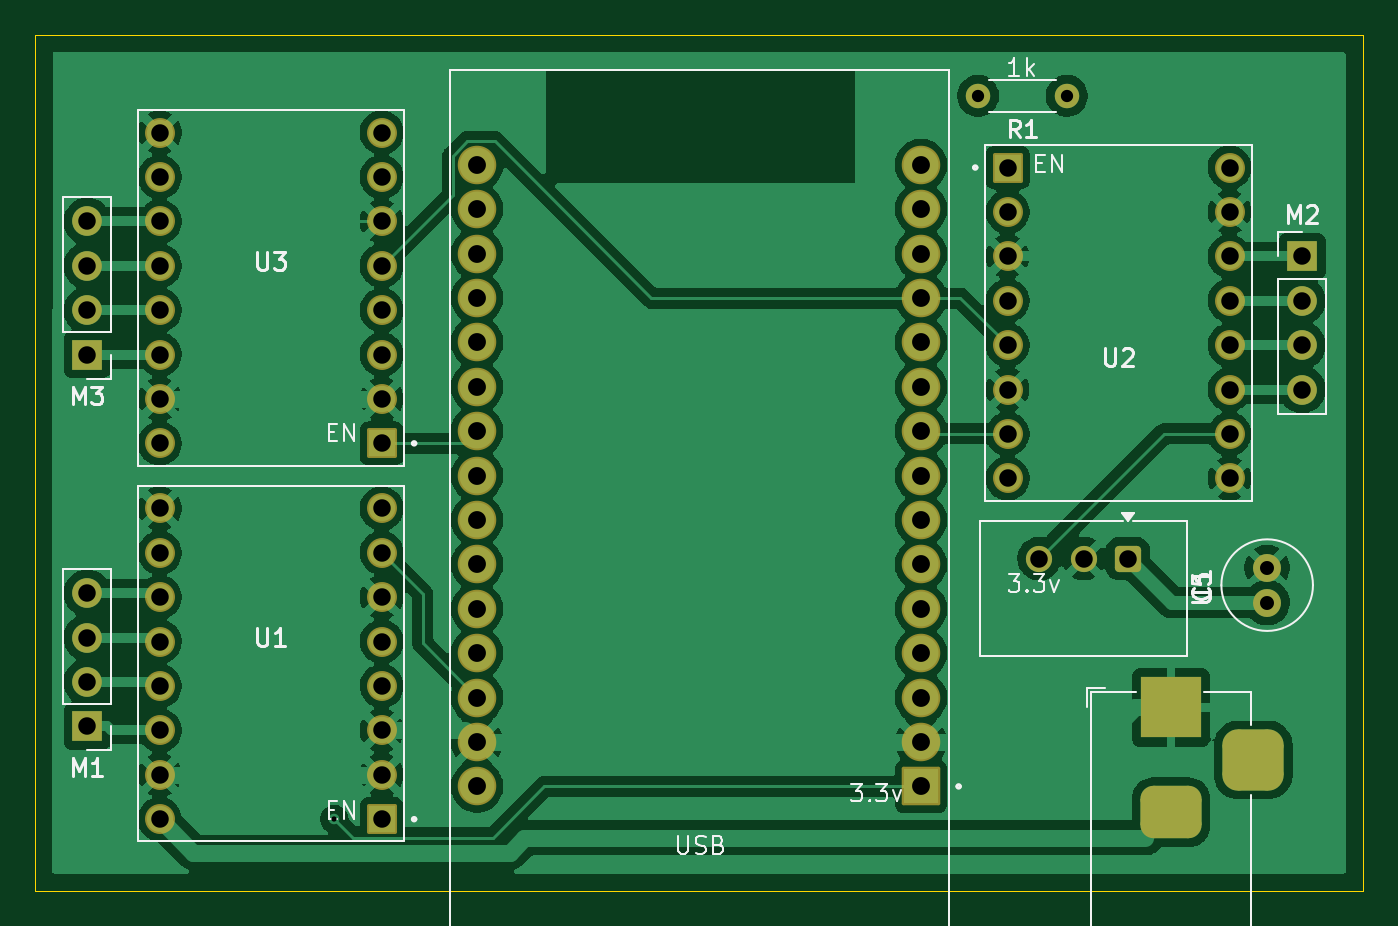
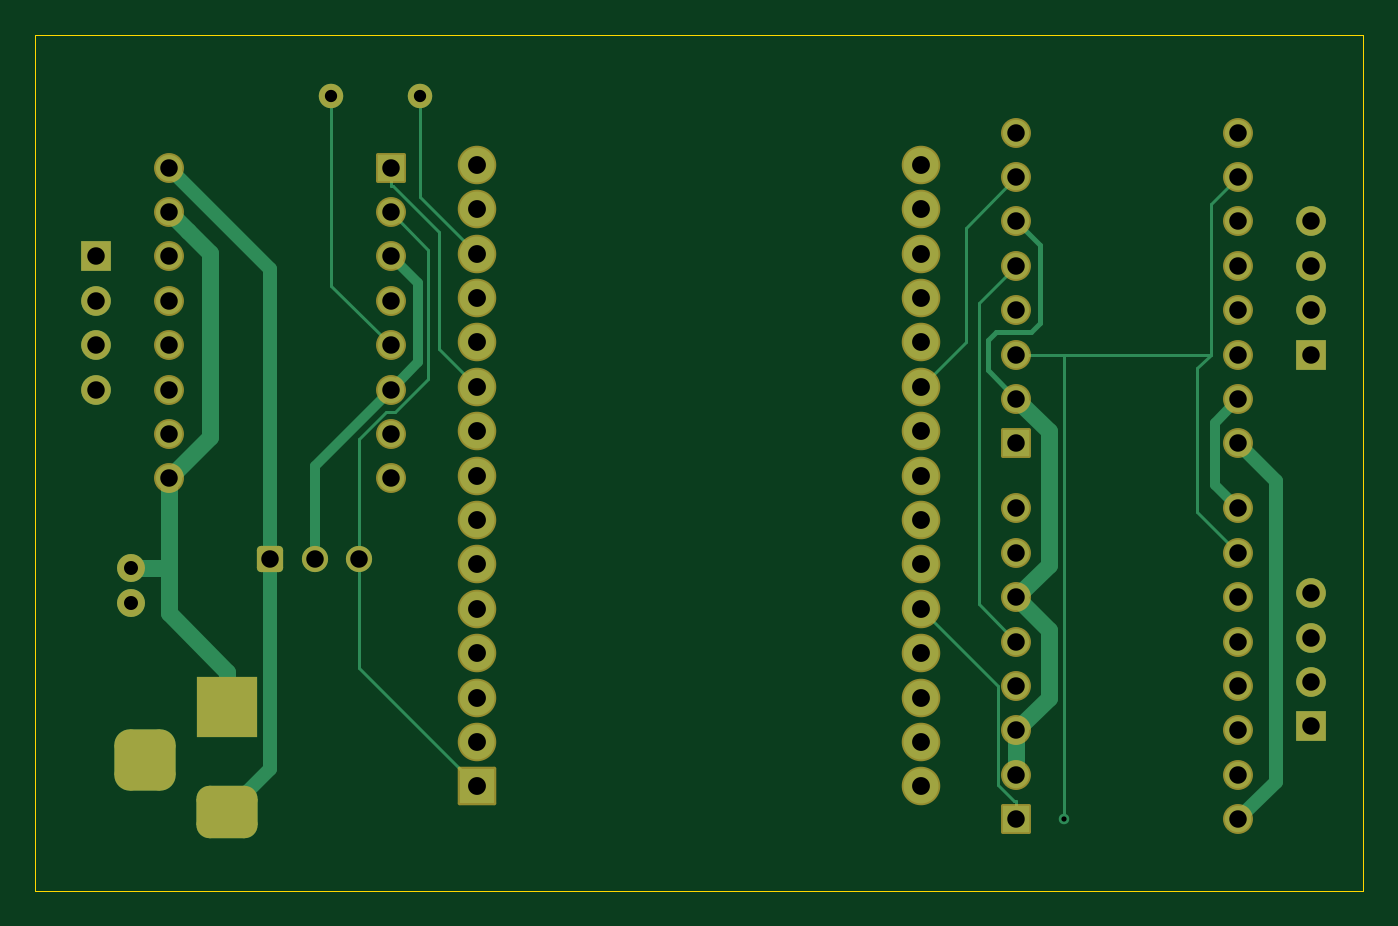
Circuit board: 10 layer files. Board 76.0 x 49.0 mm.
- bottom_copper: Circuit Board V2-B_Cu.gbl (8972 bytes)
- bottom_mask: Circuit Board V2-B_Mask.gbs (4416 bytes)
- paste: Circuit Board V2-B_Paste.gbp (497 bytes)
- bottom_silk: Circuit Board V2-B_Silkscreen.gbo (498 bytes)
- outline: Circuit Board V2-Edge_Cuts.gm1 (733 bytes)
- top_copper: Circuit Board V2-F_Cu.gtl (206193 bytes)
- top_mask: Circuit Board V2-F_Mask.gts (4416 bytes)
- paste: Circuit Board V2-F_Paste.gtp (497 bytes)
- top_silk: Circuit Board V2-F_Silkscreen.gto (19172 bytes)
- drill: Circuit Board V2.drl (1604 bytes)

=== bottom_copper: Circuit Board V2-B_Cu.gbl (8972 bytes, source omitted) ===
=== bottom_mask: Circuit Board V2-B_Mask.gbs ===
G04 #@! TF.GenerationSoftware,KiCad,Pcbnew,10.0.0*
G04 #@! TF.CreationDate,2026-04-18T18:01:21+10:00*
G04 #@! TF.ProjectId,Circuit Board V2,43697263-7569-4742-9042-6f6172642056,rev?*
G04 #@! TF.SameCoordinates,Original*
G04 #@! TF.FileFunction,Soldermask,Bot*
G04 #@! TF.FilePolarity,Negative*
%FSLAX46Y46*%
G04 Gerber Fmt 4.6, Leading zero omitted, Abs format (unit mm)*
G04 Created by KiCad (PCBNEW 10.0.0) date 2026-04-18 18:01:21*
%MOMM*%
%LPD*%
G01*
G04 APERTURE LIST*
G04 Aperture macros list*
%AMRoundRect*
0 Rectangle with rounded corners*
0 $1 Rounding radius*
0 $2 $3 $4 $5 $6 $7 $8 $9 X,Y pos of 4 corners*
0 Add a 4 corners polygon primitive as box body*
4,1,4,$2,$3,$4,$5,$6,$7,$8,$9,$2,$3,0*
0 Add four circle primitives for the rounded corners*
1,1,$1+$1,$2,$3*
1,1,$1+$1,$4,$5*
1,1,$1+$1,$6,$7*
1,1,$1+$1,$8,$9*
0 Add four rect primitives between the rounded corners*
20,1,$1+$1,$2,$3,$4,$5,0*
20,1,$1+$1,$4,$5,$6,$7,0*
20,1,$1+$1,$6,$7,$8,$9,0*
20,1,$1+$1,$8,$9,$2,$3,0*%
G04 Aperture macros list end*
%ADD10C,1.600000*%
%ADD11RoundRect,0.102000X-0.754000X-0.754000X0.754000X-0.754000X0.754000X0.754000X-0.754000X0.754000X0*%
%ADD12C,1.712000*%
%ADD13R,1.700000X1.700000*%
%ADD14C,1.700000*%
%ADD15RoundRect,0.102000X0.754000X0.754000X-0.754000X0.754000X-0.754000X-0.754000X0.754000X-0.754000X0*%
%ADD16RoundRect,0.250001X-0.499999X0.499999X-0.499999X-0.499999X0.499999X-0.499999X0.499999X0.499999X0*%
%ADD17C,1.500000*%
%ADD18C,1.400000*%
%ADD19R,3.500000X3.500000*%
%ADD20RoundRect,0.750000X1.000000X-0.750000X1.000000X0.750000X-1.000000X0.750000X-1.000000X-0.750000X0*%
%ADD21RoundRect,0.875000X0.875000X-0.875000X0.875000X0.875000X-0.875000X0.875000X-0.875000X-0.875000X0*%
%ADD22RoundRect,0.102000X1.000000X1.000000X-1.000000X1.000000X-1.000000X-1.000000X1.000000X-1.000000X0*%
%ADD23C,2.204000*%
G04 APERTURE END LIST*
D10*
X108000000Y-108500000D03*
X108000000Y-106500000D03*
D11*
X93150000Y-83610000D03*
D12*
X93150000Y-86150000D03*
X93150000Y-88690000D03*
X93150000Y-91230000D03*
X93150000Y-93770000D03*
X93150000Y-96310000D03*
X93150000Y-98850000D03*
X93150000Y-101390000D03*
X105850000Y-83610000D03*
X105850000Y-86150000D03*
X105850000Y-88690000D03*
X105850000Y-91230000D03*
X105850000Y-93770000D03*
X105850000Y-96310000D03*
X105850000Y-98850000D03*
X105850000Y-101390000D03*
D13*
X40500000Y-94310000D03*
D14*
X40500000Y-91770000D03*
X40500000Y-89230000D03*
X40500000Y-86690000D03*
D13*
X110000000Y-88690000D03*
D14*
X110000000Y-91230000D03*
X110000000Y-93770000D03*
X110000000Y-96310000D03*
D15*
X57350000Y-120890000D03*
D12*
X57350000Y-118350000D03*
X57350000Y-115810000D03*
X57350000Y-113270000D03*
X57350000Y-110730000D03*
X57350000Y-108190000D03*
X57350000Y-105650000D03*
X57350000Y-103110000D03*
X44650000Y-120890000D03*
X44650000Y-118350000D03*
X44650000Y-115810000D03*
X44650000Y-113270000D03*
X44650000Y-110730000D03*
X44650000Y-108190000D03*
X44650000Y-105650000D03*
X44650000Y-103110000D03*
D16*
X100040000Y-105982500D03*
D17*
X97500000Y-105982500D03*
X94960000Y-105982500D03*
D18*
X96540000Y-79500000D03*
X91460000Y-79500000D03*
D15*
X57350000Y-99390000D03*
D12*
X57350000Y-96850000D03*
X57350000Y-94310000D03*
X57350000Y-91770000D03*
X57350000Y-89230000D03*
X57350000Y-86690000D03*
X57350000Y-84150000D03*
X57350000Y-81610000D03*
X44650000Y-99390000D03*
X44650000Y-96850000D03*
X44650000Y-94310000D03*
X44650000Y-91770000D03*
X44650000Y-89230000D03*
X44650000Y-86690000D03*
X44650000Y-84150000D03*
X44650000Y-81610000D03*
D19*
X102500000Y-114500000D03*
D20*
X102500000Y-120500000D03*
D21*
X107200000Y-117500000D03*
D22*
X88200000Y-119015000D03*
D23*
X88200000Y-116475000D03*
X88200000Y-113935000D03*
X88200000Y-111395000D03*
X88200000Y-108855000D03*
X88200000Y-106315000D03*
X88200000Y-103775000D03*
X88200000Y-101235000D03*
X88200000Y-98695000D03*
X88200000Y-96155000D03*
X88200000Y-93615000D03*
X88200000Y-91075000D03*
X88200000Y-88535000D03*
X88200000Y-85995000D03*
X88200000Y-83455000D03*
X62800000Y-83455000D03*
X62800000Y-85995000D03*
X62800000Y-88535000D03*
X62800000Y-91075000D03*
X62800000Y-93615000D03*
X62800000Y-96155000D03*
X62800000Y-98695000D03*
X62800000Y-101235000D03*
X62800000Y-103775000D03*
X62800000Y-106315000D03*
X62800000Y-108855000D03*
X62800000Y-111395000D03*
X62800000Y-113935000D03*
X62800000Y-116475000D03*
X62800000Y-119015000D03*
D13*
X40500000Y-115580000D03*
D14*
X40500000Y-113040000D03*
X40500000Y-110500000D03*
X40500000Y-107960000D03*
M02*

=== paste: Circuit Board V2-B_Paste.gbp ===
G04 #@! TF.GenerationSoftware,KiCad,Pcbnew,10.0.0*
G04 #@! TF.CreationDate,2026-04-18T18:01:21+10:00*
G04 #@! TF.ProjectId,Circuit Board V2,43697263-7569-4742-9042-6f6172642056,rev?*
G04 #@! TF.SameCoordinates,Original*
G04 #@! TF.FileFunction,Paste,Bot*
G04 #@! TF.FilePolarity,Positive*
%FSLAX46Y46*%
G04 Gerber Fmt 4.6, Leading zero omitted, Abs format (unit mm)*
G04 Created by KiCad (PCBNEW 10.0.0) date 2026-04-18 18:01:21*
%MOMM*%
%LPD*%
G01*
G04 APERTURE LIST*
G04 APERTURE END LIST*
M02*

=== bottom_silk: Circuit Board V2-B_Silkscreen.gbo ===
G04 #@! TF.GenerationSoftware,KiCad,Pcbnew,10.0.0*
G04 #@! TF.CreationDate,2026-04-18T18:01:21+10:00*
G04 #@! TF.ProjectId,Circuit Board V2,43697263-7569-4742-9042-6f6172642056,rev?*
G04 #@! TF.SameCoordinates,Original*
G04 #@! TF.FileFunction,Legend,Bot*
G04 #@! TF.FilePolarity,Positive*
%FSLAX46Y46*%
G04 Gerber Fmt 4.6, Leading zero omitted, Abs format (unit mm)*
G04 Created by KiCad (PCBNEW 10.0.0) date 2026-04-18 18:01:21*
%MOMM*%
%LPD*%
G01*
G04 APERTURE LIST*
G04 APERTURE END LIST*
M02*

=== outline: Circuit Board V2-Edge_Cuts.gm1 ===
G04 #@! TF.GenerationSoftware,KiCad,Pcbnew,10.0.0*
G04 #@! TF.CreationDate,2026-04-18T18:01:22+10:00*
G04 #@! TF.ProjectId,Circuit Board V2,43697263-7569-4742-9042-6f6172642056,rev?*
G04 #@! TF.SameCoordinates,Original*
G04 #@! TF.FileFunction,Profile,NP*
%FSLAX46Y46*%
G04 Gerber Fmt 4.6, Leading zero omitted, Abs format (unit mm)*
G04 Created by KiCad (PCBNEW 10.0.0) date 2026-04-18 18:01:22*
%MOMM*%
%LPD*%
G01*
G04 APERTURE LIST*
G04 #@! TA.AperFunction,Profile*
%ADD10C,0.050000*%
G04 #@! TD*
G04 APERTURE END LIST*
D10*
X37500000Y-76000000D02*
X37500000Y-125000000D01*
X37500000Y-76000000D02*
X113500000Y-76000000D01*
X113500000Y-76000000D02*
X113500000Y-125000000D01*
X113500000Y-125000000D02*
X37500000Y-125000000D01*
M02*

=== top_copper: Circuit Board V2-F_Cu.gtl (206193 bytes, source omitted) ===
=== top_mask: Circuit Board V2-F_Mask.gts ===
G04 #@! TF.GenerationSoftware,KiCad,Pcbnew,10.0.0*
G04 #@! TF.CreationDate,2026-04-18T18:01:21+10:00*
G04 #@! TF.ProjectId,Circuit Board V2,43697263-7569-4742-9042-6f6172642056,rev?*
G04 #@! TF.SameCoordinates,Original*
G04 #@! TF.FileFunction,Soldermask,Top*
G04 #@! TF.FilePolarity,Negative*
%FSLAX46Y46*%
G04 Gerber Fmt 4.6, Leading zero omitted, Abs format (unit mm)*
G04 Created by KiCad (PCBNEW 10.0.0) date 2026-04-18 18:01:21*
%MOMM*%
%LPD*%
G01*
G04 APERTURE LIST*
G04 Aperture macros list*
%AMRoundRect*
0 Rectangle with rounded corners*
0 $1 Rounding radius*
0 $2 $3 $4 $5 $6 $7 $8 $9 X,Y pos of 4 corners*
0 Add a 4 corners polygon primitive as box body*
4,1,4,$2,$3,$4,$5,$6,$7,$8,$9,$2,$3,0*
0 Add four circle primitives for the rounded corners*
1,1,$1+$1,$2,$3*
1,1,$1+$1,$4,$5*
1,1,$1+$1,$6,$7*
1,1,$1+$1,$8,$9*
0 Add four rect primitives between the rounded corners*
20,1,$1+$1,$2,$3,$4,$5,0*
20,1,$1+$1,$4,$5,$6,$7,0*
20,1,$1+$1,$6,$7,$8,$9,0*
20,1,$1+$1,$8,$9,$2,$3,0*%
G04 Aperture macros list end*
%ADD10C,1.600000*%
%ADD11RoundRect,0.102000X-0.754000X-0.754000X0.754000X-0.754000X0.754000X0.754000X-0.754000X0.754000X0*%
%ADD12C,1.712000*%
%ADD13R,1.700000X1.700000*%
%ADD14C,1.700000*%
%ADD15RoundRect,0.102000X0.754000X0.754000X-0.754000X0.754000X-0.754000X-0.754000X0.754000X-0.754000X0*%
%ADD16RoundRect,0.250001X-0.499999X0.499999X-0.499999X-0.499999X0.499999X-0.499999X0.499999X0.499999X0*%
%ADD17C,1.500000*%
%ADD18C,1.400000*%
%ADD19R,3.500000X3.500000*%
%ADD20RoundRect,0.750000X1.000000X-0.750000X1.000000X0.750000X-1.000000X0.750000X-1.000000X-0.750000X0*%
%ADD21RoundRect,0.875000X0.875000X-0.875000X0.875000X0.875000X-0.875000X0.875000X-0.875000X-0.875000X0*%
%ADD22RoundRect,0.102000X1.000000X1.000000X-1.000000X1.000000X-1.000000X-1.000000X1.000000X-1.000000X0*%
%ADD23C,2.204000*%
G04 APERTURE END LIST*
D10*
X108000000Y-108500000D03*
X108000000Y-106500000D03*
D11*
X93150000Y-83610000D03*
D12*
X93150000Y-86150000D03*
X93150000Y-88690000D03*
X93150000Y-91230000D03*
X93150000Y-93770000D03*
X93150000Y-96310000D03*
X93150000Y-98850000D03*
X93150000Y-101390000D03*
X105850000Y-83610000D03*
X105850000Y-86150000D03*
X105850000Y-88690000D03*
X105850000Y-91230000D03*
X105850000Y-93770000D03*
X105850000Y-96310000D03*
X105850000Y-98850000D03*
X105850000Y-101390000D03*
D13*
X40500000Y-94310000D03*
D14*
X40500000Y-91770000D03*
X40500000Y-89230000D03*
X40500000Y-86690000D03*
D13*
X110000000Y-88690000D03*
D14*
X110000000Y-91230000D03*
X110000000Y-93770000D03*
X110000000Y-96310000D03*
D15*
X57350000Y-120890000D03*
D12*
X57350000Y-118350000D03*
X57350000Y-115810000D03*
X57350000Y-113270000D03*
X57350000Y-110730000D03*
X57350000Y-108190000D03*
X57350000Y-105650000D03*
X57350000Y-103110000D03*
X44650000Y-120890000D03*
X44650000Y-118350000D03*
X44650000Y-115810000D03*
X44650000Y-113270000D03*
X44650000Y-110730000D03*
X44650000Y-108190000D03*
X44650000Y-105650000D03*
X44650000Y-103110000D03*
D16*
X100040000Y-105982500D03*
D17*
X97500000Y-105982500D03*
X94960000Y-105982500D03*
D18*
X96540000Y-79500000D03*
X91460000Y-79500000D03*
D15*
X57350000Y-99390000D03*
D12*
X57350000Y-96850000D03*
X57350000Y-94310000D03*
X57350000Y-91770000D03*
X57350000Y-89230000D03*
X57350000Y-86690000D03*
X57350000Y-84150000D03*
X57350000Y-81610000D03*
X44650000Y-99390000D03*
X44650000Y-96850000D03*
X44650000Y-94310000D03*
X44650000Y-91770000D03*
X44650000Y-89230000D03*
X44650000Y-86690000D03*
X44650000Y-84150000D03*
X44650000Y-81610000D03*
D19*
X102500000Y-114500000D03*
D20*
X102500000Y-120500000D03*
D21*
X107200000Y-117500000D03*
D22*
X88200000Y-119015000D03*
D23*
X88200000Y-116475000D03*
X88200000Y-113935000D03*
X88200000Y-111395000D03*
X88200000Y-108855000D03*
X88200000Y-106315000D03*
X88200000Y-103775000D03*
X88200000Y-101235000D03*
X88200000Y-98695000D03*
X88200000Y-96155000D03*
X88200000Y-93615000D03*
X88200000Y-91075000D03*
X88200000Y-88535000D03*
X88200000Y-85995000D03*
X88200000Y-83455000D03*
X62800000Y-83455000D03*
X62800000Y-85995000D03*
X62800000Y-88535000D03*
X62800000Y-91075000D03*
X62800000Y-93615000D03*
X62800000Y-96155000D03*
X62800000Y-98695000D03*
X62800000Y-101235000D03*
X62800000Y-103775000D03*
X62800000Y-106315000D03*
X62800000Y-108855000D03*
X62800000Y-111395000D03*
X62800000Y-113935000D03*
X62800000Y-116475000D03*
X62800000Y-119015000D03*
D13*
X40500000Y-115580000D03*
D14*
X40500000Y-113040000D03*
X40500000Y-110500000D03*
X40500000Y-107960000D03*
M02*

=== paste: Circuit Board V2-F_Paste.gtp ===
G04 #@! TF.GenerationSoftware,KiCad,Pcbnew,10.0.0*
G04 #@! TF.CreationDate,2026-04-18T18:01:20+10:00*
G04 #@! TF.ProjectId,Circuit Board V2,43697263-7569-4742-9042-6f6172642056,rev?*
G04 #@! TF.SameCoordinates,Original*
G04 #@! TF.FileFunction,Paste,Top*
G04 #@! TF.FilePolarity,Positive*
%FSLAX46Y46*%
G04 Gerber Fmt 4.6, Leading zero omitted, Abs format (unit mm)*
G04 Created by KiCad (PCBNEW 10.0.0) date 2026-04-18 18:01:20*
%MOMM*%
%LPD*%
G01*
G04 APERTURE LIST*
G04 APERTURE END LIST*
M02*

=== top_silk: Circuit Board V2-F_Silkscreen.gto (19172 bytes, source omitted) ===
=== drill: Circuit Board V2.drl ===
M48
INCH,TZ
T1C0.0118
T2C0.0276
T3C0.0315
T4C0.0394
T5C0.0402
%
G90
G05
T1
X21511Y-47588
T2
X36008Y-31299
X38008Y-31299
T3
X42520Y-41929
X42520Y-42717
T4
X15945Y-34130
X15945Y-35130
X15945Y-36130
X15945Y-37130
X15945Y-42504
X15945Y-43504
X15945Y-44504
X15945Y-45504
X17579Y-32130
X17579Y-33130
X17579Y-34130
X17579Y-35130
X17579Y-36130
X17579Y-37130
X17579Y-38130
X17579Y-39130
X17579Y-40594
X17579Y-41594
X17579Y-42594
X17579Y-43594
X17579Y-44594
X17579Y-45594
X17579Y-46594
X17579Y-47594
X22579Y-32130
X22579Y-33130
X22579Y-34130
X22579Y-35130
X22579Y-36130
X22579Y-37130
X22579Y-38130
X22579Y-39130
X22579Y-40594
X22579Y-41594
X22579Y-42594
X22579Y-43594
X22579Y-44594
X22579Y-45594
X22579Y-46594
X22579Y-47594
X36673Y-32917
X36673Y-33917
X36673Y-34917
X36673Y-35917
X36673Y-36917
X36673Y-37917
X36673Y-38917
X36673Y-39917
X37386Y-41725
X38386Y-41725
X39386Y-41725
X41673Y-32917
X41673Y-33917
X41673Y-34917
X41673Y-35917
X41673Y-36917
X41673Y-37917
X41673Y-38917
X41673Y-39917
X43307Y-34917
X43307Y-35917
X43307Y-36917
X43307Y-37917
T5
X24724Y-32856
X24724Y-33856
X24724Y-34856
X24724Y-35856
X24724Y-36856
X24724Y-37856
X24724Y-38856
X24724Y-39856
X24724Y-40856
X24724Y-41856
X24724Y-42856
X24724Y-43856
X24724Y-44856
X24724Y-45856
X24724Y-46856
X34724Y-32856
X34724Y-33856
X34724Y-34856
X34724Y-35856
X34724Y-36856
X34724Y-37856
X34724Y-38856
X34724Y-39856
X34724Y-40856
X34724Y-41856
X34724Y-42856
X34724Y-43856
X34724Y-44856
X34724Y-45856
X34724Y-46856
T4
G00X39961Y-45079
M15
G01X40748Y-45079
M16
G05
G00X39961Y-47441
M15
G01X40748Y-47441
M16
G05
G00X42205Y-46654
M15
G01X42205Y-45866
M16
G05
M30
